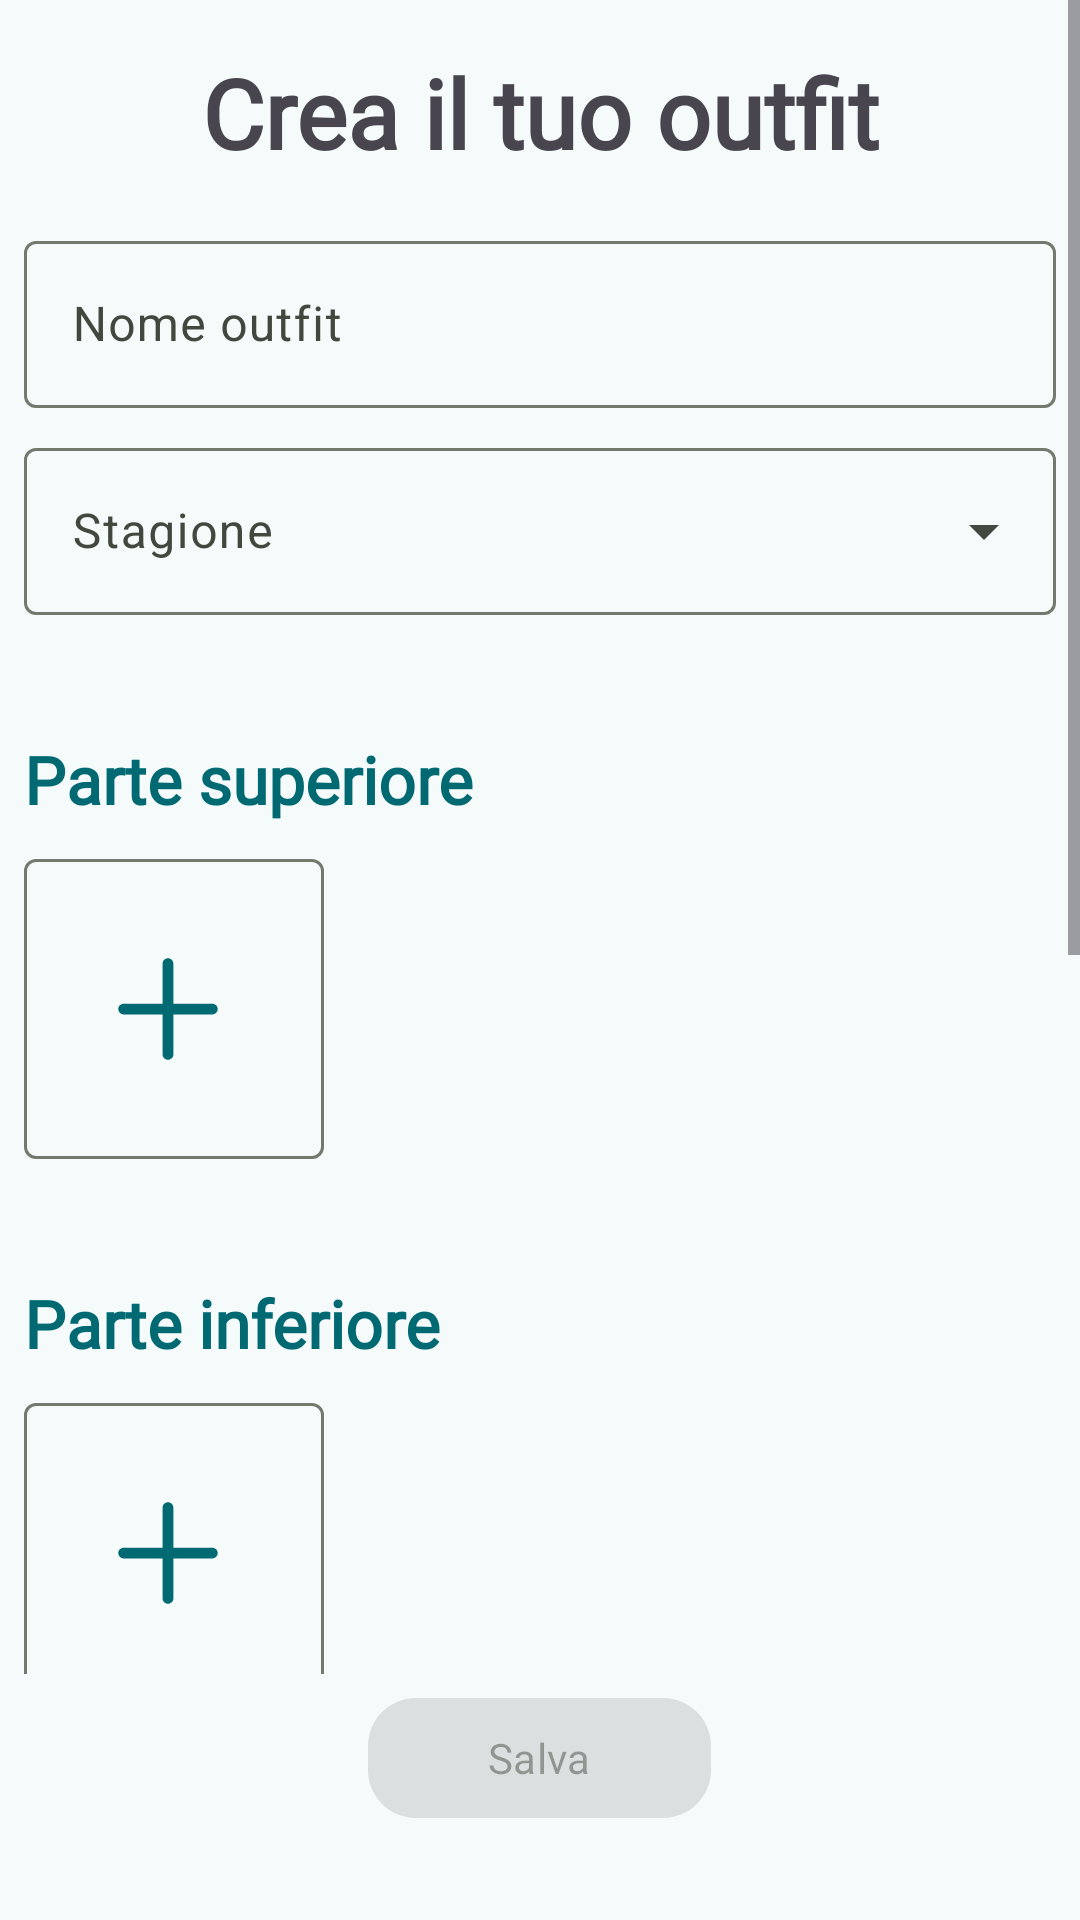

The Android layout XML behind this screen, and the referenced resources:
<!-- AndroidManifest.xml: application theme YourWardrobe -->
<!-- res/layout/fragment_create_outfit.xml -->
<?xml version="1.0" encoding="utf-8"?>
<LinearLayout xmlns:android="http://schemas.android.com/apk/res/android"
    xmlns:app="http://schemas.android.com/apk/res-auto"
    xmlns:tools="http://schemas.android.com/tools"
    android:layout_width="match_parent"
    android:layout_height="match_parent"
    android:orientation="vertical"
    android:fitsSystemWindows="true"
    tools:context=".ui.main.fragments.CreateOutfitFragment">

    <ScrollView
        android:layout_width="match_parent"
        android:layout_height="0dp"
        android:layout_weight="1">

        <LinearLayout
            android:layout_width="match_parent"
            android:layout_height="wrap_content"
            android:orientation="vertical"
            android:padding="@dimen/md">

            <TextView
                android:layout_width="match_parent"
                android:layout_height="wrap_content"
                android:text="@string/crea_il_tuo_outfit"
                android:textSize="32sp"
                android:textStyle="bold"
                android:fontFamily="@font/troglo"
                android:gravity="center"
                android:layout_marginTop="@dimen/md"
                android:layout_marginBottom="@dimen/lg" />

            <com.google.android.material.textfield.TextInputLayout
                android:layout_width="match_parent"
                android:layout_height="wrap_content"
                android:hint="@string/nome_outfit"
                style="@style/Widget.Material3.TextInputLayout.OutlinedBox"
                android:layout_marginBottom="@dimen/md">

                <com.google.android.material.textfield.TextInputEditText
                    android:id="@+id/outfit_name_edit_text"
                    android:layout_width="match_parent"
                    android:layout_height="wrap_content" />
            </com.google.android.material.textfield.TextInputLayout>

            <com.google.android.material.textfield.TextInputLayout
                style="@style/Widget.Material3.TextInputLayout.OutlinedBox.ExposedDropdownMenu"
                android:layout_width="match_parent"
                android:layout_height="wrap_content"
                android:hint="@string/season"
                android:layout_marginBottom="40dp">

                <AutoCompleteTextView
                    android:id="@+id/season_text_view"
                    android:layout_width="match_parent"
                    android:layout_height="wrap_content"
                    android:inputType="none" />
            </com.google.android.material.textfield.TextInputLayout>

            <TextView
                android:layout_width="wrap_content"
                android:layout_height="wrap_content"
                android:text="@string/parte_superiore"
                android:textColor="@color/md_theme_primary"
                android:textSize="22sp"
                android:textStyle="bold"
                android:fontFamily="@font/troglo"
                android:layout_marginBottom="@dimen/sm" />

            <HorizontalScrollView
                android:layout_width="match_parent"
                android:layout_height="wrap_content"
                android:layout_marginTop="@dimen/sm"
                android:layout_marginBottom="40dp"
                android:scrollbars="none">

                <LinearLayout
                    android:id="@+id/container_tops"
                    android:layout_width="wrap_content"
                    android:layout_height="wrap_content"
                    android:orientation="horizontal"
                    android:gravity="center_vertical">

                    <com.google.android.material.button.MaterialButton
                        android:id="@+id/btn_add_top"
                        style="@style/Widget.Material3.Button.OutlinedButton"
                        android:layout_width="100dp"
                        android:layout_height="100dp"
                        android:insetTop="0dp"
                        android:insetBottom="0dp"
                        app:icon="@drawable/ic_plus"
                        app:iconSize="48dp"
                        app:shapeAppearanceOverlay="@style/ShapeAppearance.Material3.SmallComponent" />

                </LinearLayout>
            </HorizontalScrollView>

            <TextView
                android:layout_width="wrap_content"
                android:layout_height="wrap_content"
                android:text="@string/parte_inferiore"
                android:textColor="@color/md_theme_primary"
                android:textSize="22sp"
                android:textStyle="bold"
                android:fontFamily="@font/troglo"
                android:layout_marginBottom="@dimen/sm" />

            <FrameLayout
                android:layout_width="wrap_content"
                android:layout_height="wrap_content"
                android:layout_marginTop="@dimen/sm"
                android:layout_marginBottom="40dp">

                <com.google.android.material.button.MaterialButton
                    android:id="@+id/btn_add_bottom"
                    style="@style/Widget.Material3.Button.OutlinedButton"
                    android:layout_width="100dp"
                    android:layout_height="100dp"
                    android:insetTop="0dp"
                    android:insetBottom="0dp"
                    app:icon="@drawable/ic_plus"
                    app:iconSize="48dp"
                    app:shapeAppearanceOverlay="@style/ShapeAppearance.Material3.SmallComponent" />

                <com.google.android.material.imageview.ShapeableImageView
                    android:id="@+id/img_bottom_slot"
                    android:layout_width="100dp"
                    android:layout_height="100dp"
                    android:scaleType="centerCrop"
                    android:visibility="gone"
                    app:shapeAppearanceOverlay="@style/ShapeAppearance.Material3.SmallComponent" />
            </FrameLayout>

            <TextView
                android:layout_width="wrap_content"
                android:layout_height="wrap_content"
                android:text="@string/scarpe"
                android:textColor="@color/md_theme_primary"
                android:textSize="22sp"
                android:textStyle="bold"
                android:fontFamily="@font/troglo"
                android:layout_marginBottom="@dimen/sm" />

            <FrameLayout
                android:layout_width="wrap_content"
                android:layout_height="wrap_content"
                android:layout_marginTop="@dimen/sm"
                android:layout_marginBottom="40dp">

                <com.google.android.material.button.MaterialButton
                    android:id="@+id/btn_add_shoes"
                    style="@style/Widget.Material3.Button.OutlinedButton"
                    android:layout_width="100dp"
                    android:layout_height="100dp"
                    android:insetTop="0dp"
                    android:insetBottom="0dp"
                    app:icon="@drawable/ic_plus"
                    app:iconSize="48dp"
                    app:shapeAppearanceOverlay="@style/ShapeAppearance.Material3.SmallComponent" />

                <com.google.android.material.imageview.ShapeableImageView
                    android:id="@+id/img_shoes_slot"
                    android:layout_width="100dp"
                    android:layout_height="100dp"
                    android:scaleType="centerCrop"
                    android:visibility="gone"
                    app:shapeAppearanceOverlay="@style/ShapeAppearance.Material3.SmallComponent" />
            </FrameLayout>

            <TextView
                android:layout_width="wrap_content"
                android:layout_height="wrap_content"
                android:text="@string/accessori"
                android:textColor="@color/md_theme_primary"
                android:textSize="22sp"
                android:textStyle="bold"
                android:fontFamily="@font/troglo"
                android:layout_marginBottom="@dimen/sm" />

            <HorizontalScrollView
                android:layout_width="match_parent"
                android:layout_height="wrap_content"
                android:layout_marginTop="@dimen/sm"
                android:layout_marginBottom="40dp"
                android:scrollbars="none">

                <LinearLayout
                    android:id="@+id/container_accessories"
                    android:layout_width="wrap_content"
                    android:layout_height="wrap_content"
                    android:orientation="horizontal"
                    android:gravity="center_vertical">

                    <com.google.android.material.button.MaterialButton
                        android:id="@+id/btn_add_accessory"
                        style="@style/Widget.Material3.Button.OutlinedButton"
                        android:layout_width="100dp"
                        android:layout_height="100dp"
                        android:insetTop="0dp"
                        android:insetBottom="0dp"
                        app:icon="@drawable/ic_plus"
                        app:iconSize="48dp"
                        app:shapeAppearanceOverlay="@style/ShapeAppearance.Material3.SmallComponent" />

                </LinearLayout>
            </HorizontalScrollView>

        </LinearLayout>
    </ScrollView>

    <RelativeLayout
        android:layout_width="match_parent"
        android:layout_height="wrap_content"
        android:layout_marginBottom="26dp"
        android:paddingBottom="8dp" >

        <ProgressBar
            android:id="@+id/pb_save_outfit"
            android:layout_width="wrap_content"
            android:layout_height="wrap_content"
            android:layout_centerInParent="true"
            android:visibility="gone"
            tools:visibility="visible" />

        <com.google.android.material.button.MaterialButton
            android:id="@+id/btn_save_outfit"
            android:layout_width="wrap_content"
            android:layout_height="wrap_content"
            android:layout_centerInParent="true"
            android:enabled="false"
            android:paddingStart="40dp"
            android:paddingEnd="40dp"
            android:fontFamily="@font/popstar"
            app:cornerRadius="@dimen/lg"
            android:text="@string/salva" />

    </RelativeLayout>


</LinearLayout>
<!-- resources referenced by this layout -->
<resources>
  <color name="md_theme_primary">#006972</color>
  <dimen name="lg">16dp</dimen>
  <dimen name="md">8dp</dimen>
  <dimen name="sm">6dp</dimen>
  <string name="accessori">Accessori</string>
  <string name="crea_il_tuo_outfit">Crea il tuo outfit</string>
  <string name="nome_outfit">Nome outfit</string>
  <string name="parte_inferiore">Parte inferiore</string>
  <string name="parte_superiore">Parte superiore</string>
  <string name="salva">Salva</string>
  <string name="scarpe">Scarpe</string>
  <string name="season">Stagione</string>
  <color name="md_theme_onPrimary">#FFFFFF</color>
  <color name="md_theme_primaryContainer">#9DF0FB</color>
  <color name="md_theme_onPrimaryContainer">#004F56</color>
  <color name="md_theme_secondary">#006970</color>
  <color name="md_theme_onSecondary">#FFFFFF</color>
  <color name="md_theme_secondaryContainer">#9DF0F8</color>
  <color name="md_theme_onSecondaryContainer">#004F54</color>
  <color name="md_theme_tertiary">#39608F</color>
  <color name="md_theme_onTertiary">#FFFFFF</color>
  <color name="md_theme_tertiaryContainer">#D3E4FF</color>
  <color name="md_theme_onTertiaryContainer">#1D4875</color>
  <color name="md_theme_error">#8F4A4E</color>
  <color name="md_theme_onError">#FFFFFF</color>
  <color name="md_theme_errorContainer">#FFDADA</color>
  <color name="md_theme_onErrorContainer">#723338</color>
  <color name="md_theme_background">#F5FAFB</color>
  <color name="md_theme_onBackground">#171D1E</color>
  <color name="md_theme_surface">#F8FAF0</color>
  <color name="md_theme_onSurface">#191D16</color>
  <color name="md_theme_surfaceVariant">#DFE4D7</color>
  <color name="md_theme_onSurfaceVariant">#43483E</color>
  <color name="md_theme_outline">#74796D</color>
  <color name="md_theme_outlineVariant">#C3C8BB</color>
  <color name="md_theme_inverseSurface">#2E312B</color>
  <color name="md_theme_inverseOnSurface">#EFF2E7</color>
  <color name="md_theme_inversePrimary">#81D3DF</color>
  <color name="md_theme_primaryFixed">#9DF0FB</color>
  <color name="md_theme_onPrimaryFixed">#001F23</color>
  <color name="md_theme_primaryFixedDim">#81D3DF</color>
  <color name="md_theme_onPrimaryFixedVariant">#004F56</color>
  <color name="md_theme_secondaryFixed">#9DF0F8</color>
  <color name="md_theme_onSecondaryFixed">#002022</color>
  <color name="md_theme_secondaryFixedDim">#80D4DC</color>
  <color name="md_theme_onSecondaryFixedVariant">#004F54</color>
  <color name="md_theme_tertiaryFixed">#D3E4FF</color>
  <color name="md_theme_onTertiaryFixed">#001C38</color>
  <color name="md_theme_tertiaryFixedDim">#A3C9FE</color>
  <color name="md_theme_onTertiaryFixedVariant">#1D4875</color>
  <color name="md_theme_surfaceDim">#D9DBD1</color>
  <color name="md_theme_surfaceBright">#F8FAF0</color>
  <color name="md_theme_surfaceContainerLowest">#FFFFFF</color>
  <color name="md_theme_surfaceContainerLow">#F2F5EA</color>
  <color name="md_theme_surfaceContainer">#E2E8E8</color>
  <color name="md_theme_surfaceContainerHigh">#E7E9DF</color>
  <color name="md_theme_surfaceContainerHighest">#E1E4D9</color>
  <!-- drawable ic_arrow_back (drawable) -->
  <vector xmlns:android="http://schemas.android.com/apk/res/android" android:autoMirrored="true" android:height="24dp" android:tint="?attr/colorOnPrimary" android:viewportHeight="960" android:viewportWidth="960" android:width="24dp">
        
      <path android:fillColor="@android:color/white" android:pathData="M400,880L0,480L400,80L471,151L142,480L471,809L400,880Z"/>
      
  </vector>
</resources>
